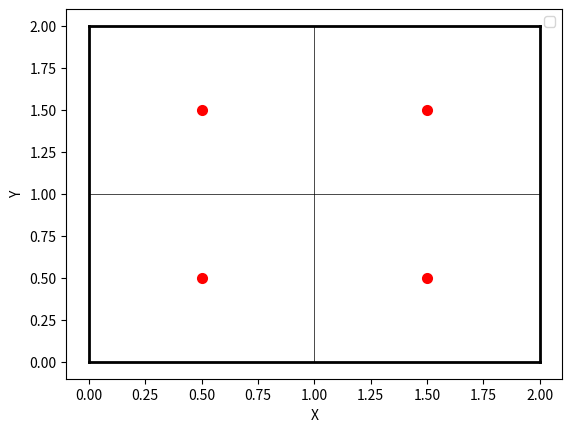

Recreate this plot in Python.
import matplotlib.pyplot as plt
import numpy as np

x = [x for x in range(0, 3, 1)]

y = [y for y in range(0, 3, 1)]

for xi in x:
    plt.plot([xi, xi], [max(y), min(y)], 'black', linewidth = 0.5)
for yi in y:
    plt.plot([min(x), max(x)], [yi, yi], 'black', linewidth = 0.5)



plt.plot([min(x), max(x)], [0.0, 0.0], 'black', linewidth = 0.5)
plt.plot([0.0, 2], [2, 2], color = 'black', linewidth=2.0)
plt.plot([0.0, 0.0], [0.0, 2], color = 'black', linewidth=2.0)
plt.plot([2, 2], [0.0, 2], color = 'black', linewidth=2.0)
plt.plot([0.0, 2], [0.0, 0.0], color = 'black', linewidth=2.0)
plt.scatter(0.5, 0.5, color = 'red', linewidth=2.0)
plt.scatter(1.5, 0.5, color = 'red', linewidth=2.0)
plt.scatter(0.5, 1.5, color = 'red', linewidth=2.0)
plt.scatter(1.5, 1.5, color = 'red', linewidth=2.0)
plt.legend()
plt.xlabel("X")
plt.ylabel("Y")
plt.show()
